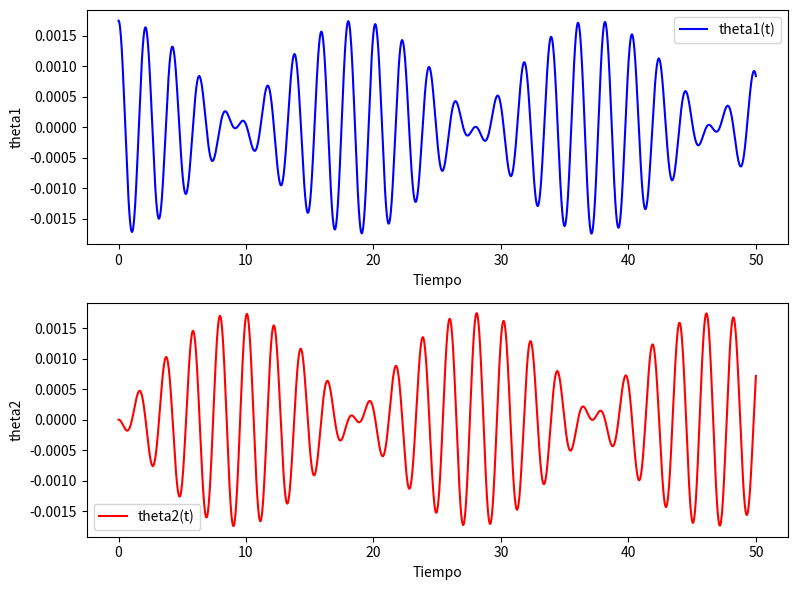
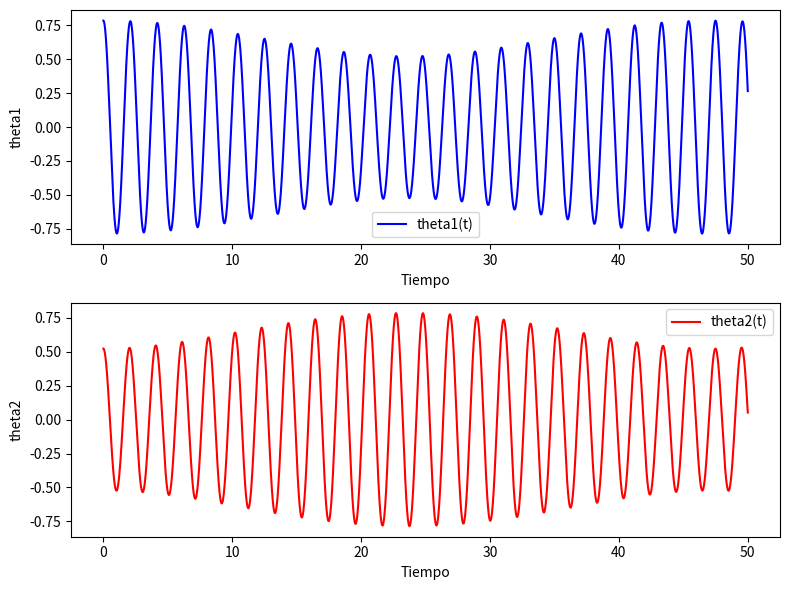
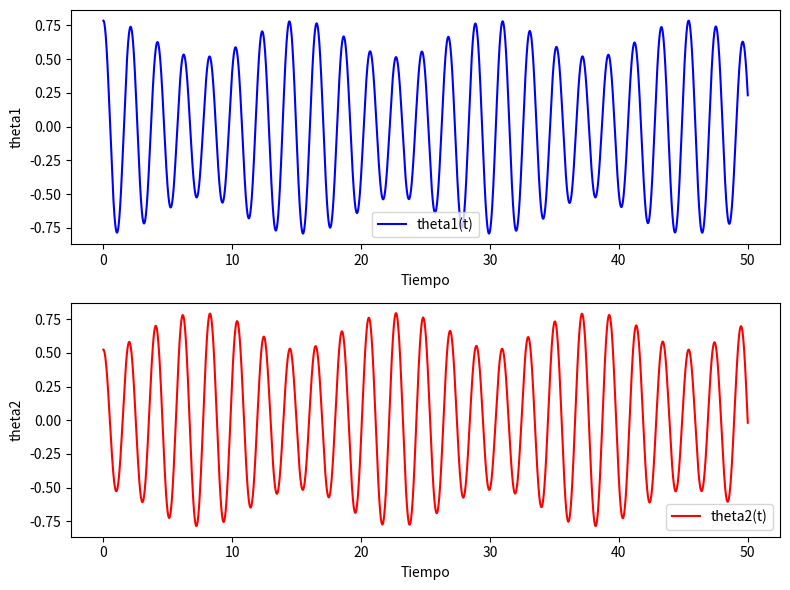
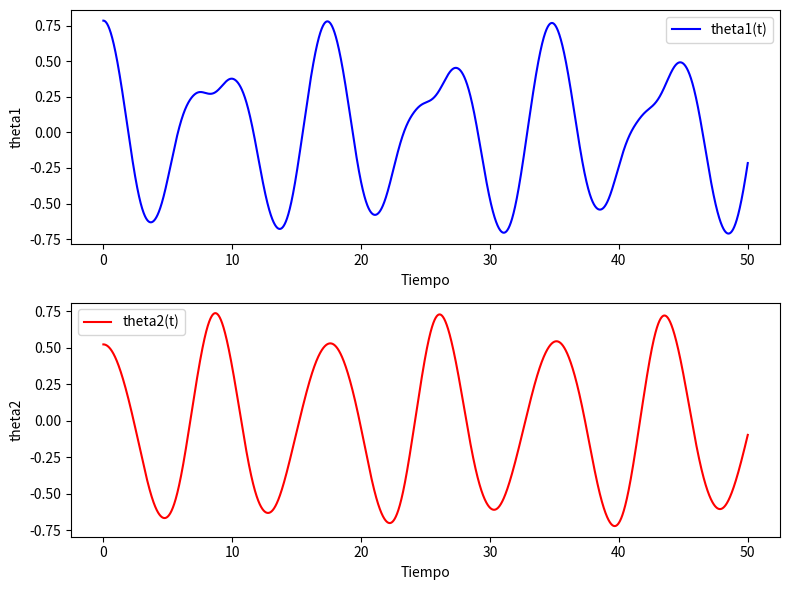
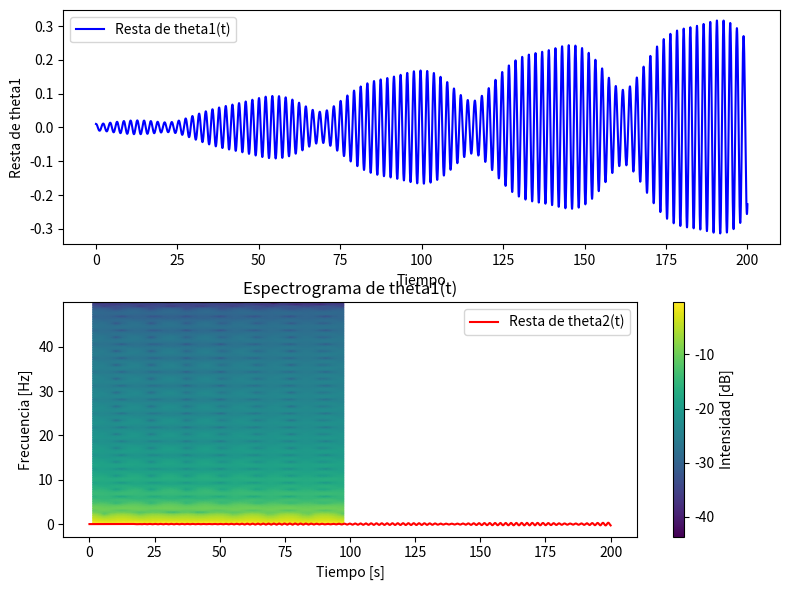
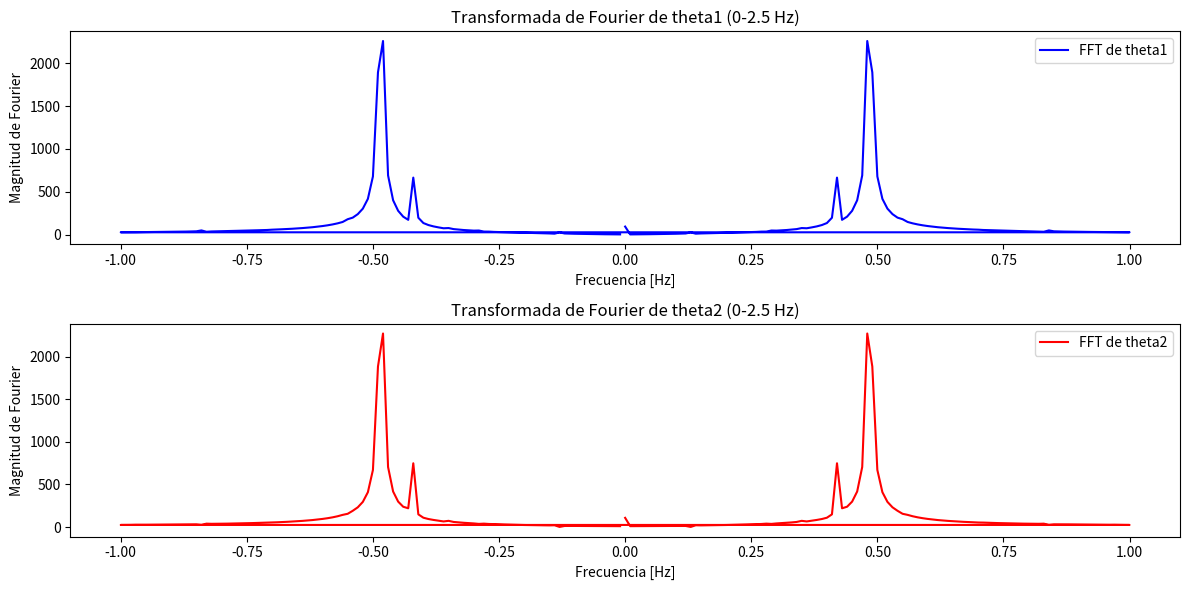
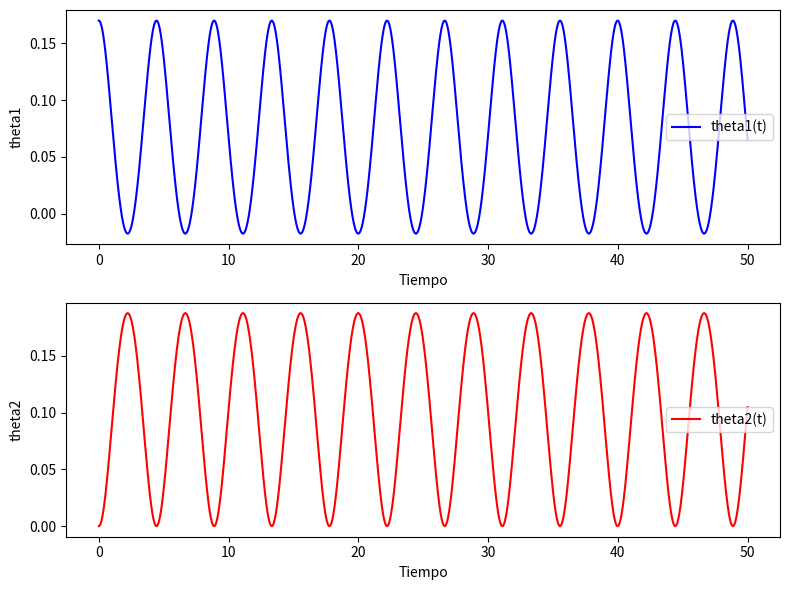
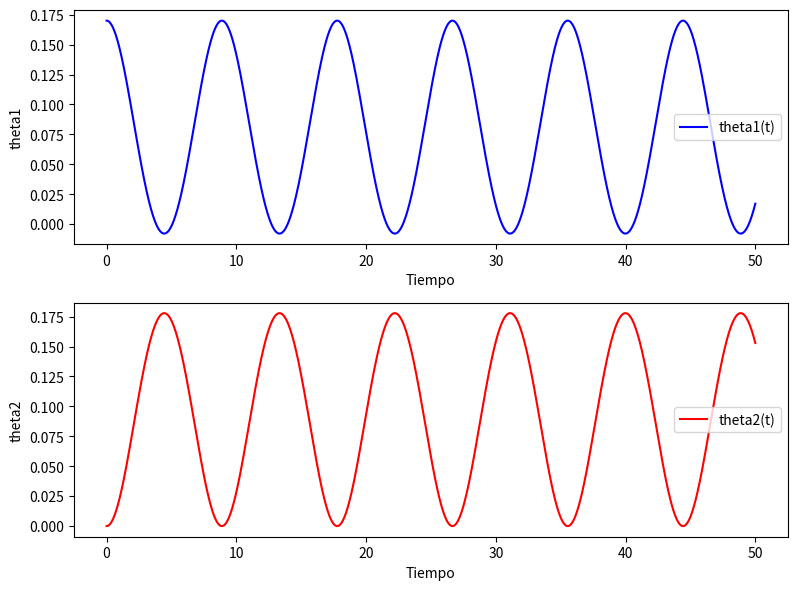
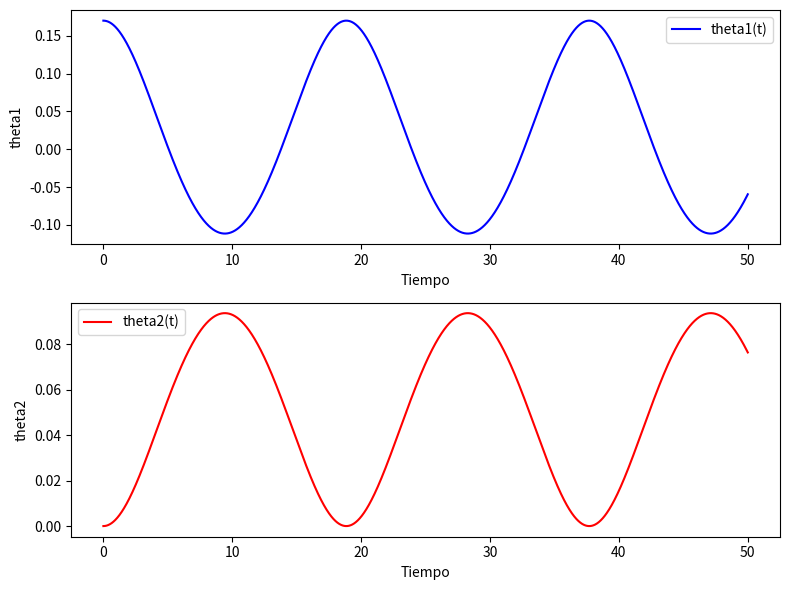
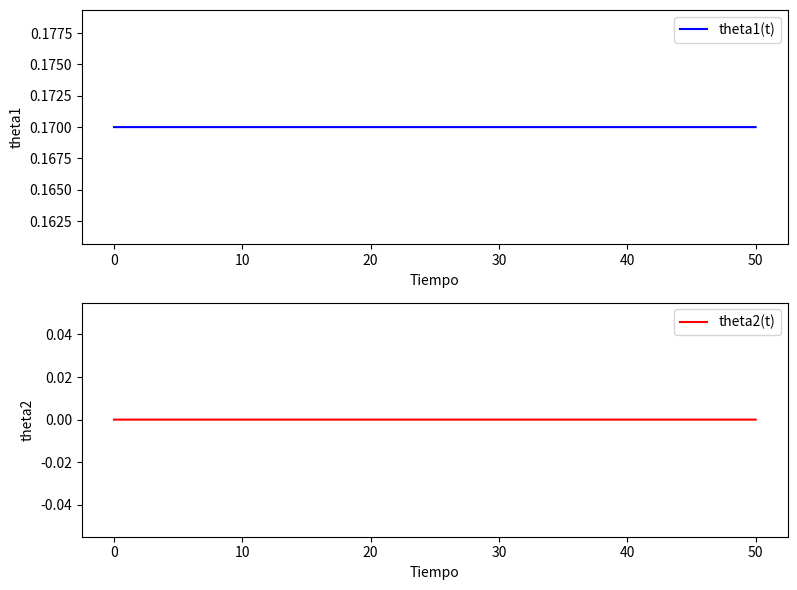
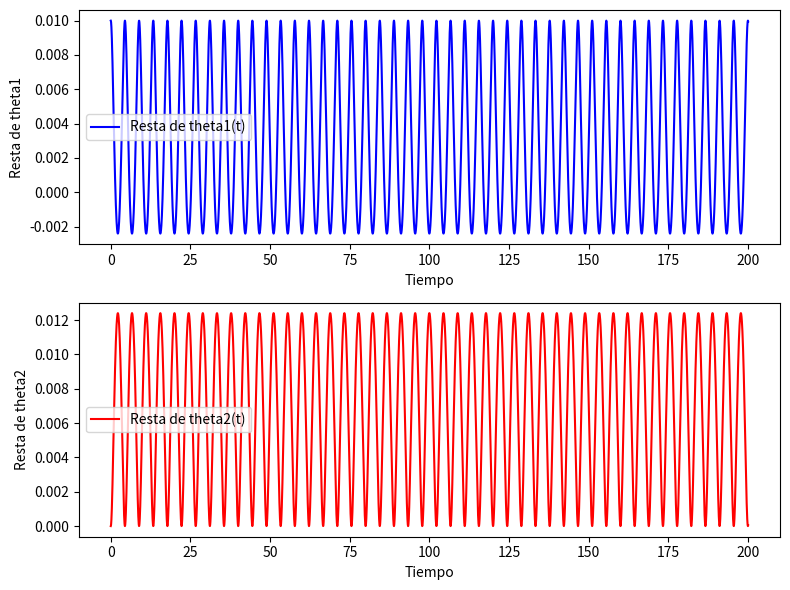
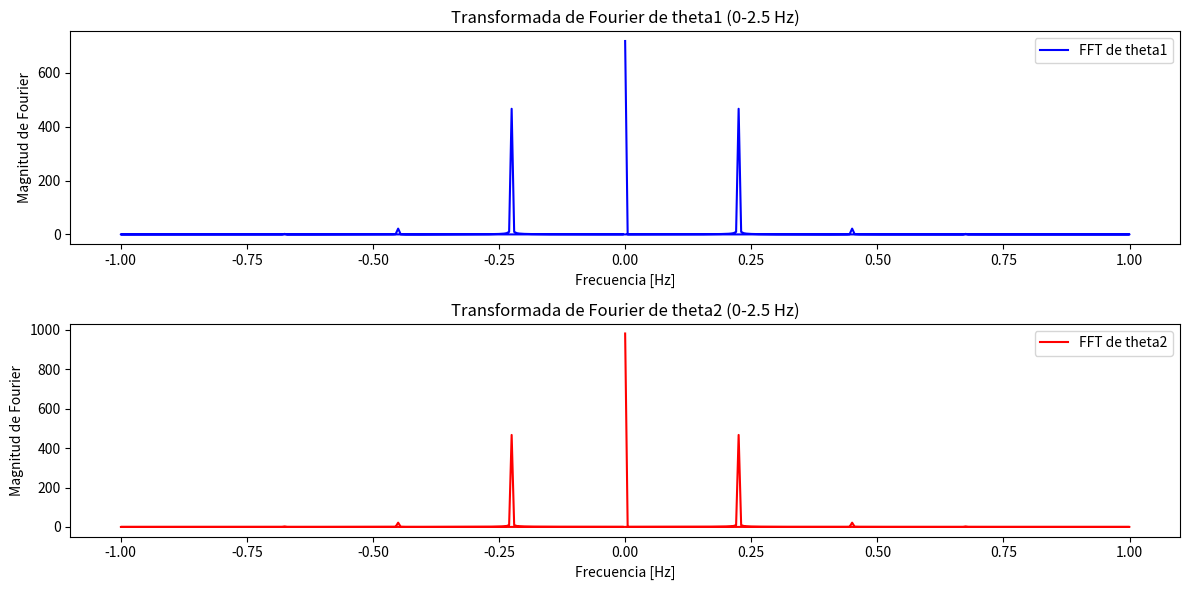

The matplotlib source for these figures, in order:
# -*- coding: utf-8 -*-
"""Pendulo acomplados.ipynb

Automatically generated by Colab.

Original file is located at
    https://colab.research.google.com/drive/1iqyJispMjEyAyLsEFppySqwK1_soajAh

**Solucion sistema base (Cualquier angulo)**
"""

import numpy as np
from scipy.integrate import odeint
import matplotlib.pyplot as plt
from matplotlib.animation import FuncAnimation

def sistema(y, t):

    a = 1
    l = 1.0
    k = 1
    m = 1
    g = 9.81
    theta1, theta2, w1, w2 = y


    dtheta1dt = w1
    dtheta2dt = w2
    dw1dt = (-(k*l*l*np.sin(theta1-theta2))+(k*a*l*np.cos(theta1))+((k*a*((l*l*np.sin(theta1-theta2))-(a*l*np.cos(theta1))))/(np.sqrt((a*a)+(2*l*l)-(2*l*l*np.cos(theta1-theta2)+(2*a*l*(np.sin(theta2)-np.sin(theta1)))))))-(m*g*l*np.sin(theta1)))/(m*l*l)  # Ejemplo: ecuación para r1 (cambiar con f_1)
    dw2dt = ((k*l*l*np.sin(theta1-theta2))-(k*a*l*np.cos(theta2))+((k*a*((-l*l*np.sin(theta1-theta2))+(a*l*np.cos(theta2))))/(np.sqrt((a*a)+(2*l*l)-(2*l*l*np.cos(theta1-theta2)+(2*a*l*(np.sin(theta2)-np.sin(theta1)))))))-(m*g*l*np.sin(theta2)))/(m*l*l)  # Ejemplo: ecuación para theta1 (cambiar con f_2)

    return [dtheta1dt, dtheta2dt, dw1dt, dw2dt]


theta1_0 = 0.00174533
theta2_0 = 0
w1_0 = 0
w2_0 = 0

y0 = [theta1_0, theta2_0, w1_0, w2_0]


t = np.linspace(0,50, 10000)


sol = odeint(sistema, y0, t)


theta1_sol = sol[:, 0]
theta2_sol = sol[:, 1]


# Crear subplots
fig, axs = plt.subplots(2, 1, figsize=(8, 6))

# Graficar theta1(t)
axs[0].plot(t, theta1_sol, label='theta1(t)', color='b')
axs[0].set_xlabel('Tiempo')
axs[0].set_ylabel('theta1')
axs[0].legend()

# Graficar theta2(t)
axs[1].plot(t, theta2_sol, label='theta2(t)', color='r')
axs[1].set_xlabel('Tiempo')
axs[1].set_ylabel('theta2')
axs[1].legend()

# Mostrar gráfico
plt.tight_layout()
plt.show()

"""**Solucion sistema resorte por mitad (Cualquier angulo)**

---


"""

import numpy as np
from scipy.integrate import odeint
import matplotlib.pyplot as plt
from matplotlib.animation import FuncAnimation

def sistema(y, t):

    a = 1
    l = 1.0
    k = 1
    m = 1
    g = 9.81
    theta1, theta2, w1, w2 = y


    dtheta1dt = w1
    dtheta2dt = w2
    dw1dt = (-(1/4)*k*l*l*np.sin(theta1-theta2))+((1/2)*k*a*l*np.cos(theta1))+((k*a*(((1/2)*l*l*np.sin(theta1-theta2))-(a*l*np.cos(theta1))))/(2*np.sqrt((a*a)+((1/2)*l*l)-((1/2)*l*l*np.cos(theta1-theta2)+(a*l*(np.sin(theta2)-np.sin(theta1)))))))-(m*g*l*np.sin(theta1))/(m*l*l)  # Ejemplo: ecuación para r1 (cambiar con f_1)
    dw2dt = ((1/4)*k*l*l*np.sin(theta1-theta2))-((1/2)*k*a*l*np.cos(theta2))+((k*a*((-(1/2)*l*l*np.sin(theta1-theta2))+(a*l*np.cos(theta2))))/(2*np.sqrt((a*a)+((1/2)*l*l)-((1/2)*l*l*np.cos(theta1-theta2)+(a*l*(np.sin(theta2)-np.sin(theta1)))))))-(m*g*l*np.sin(theta2))/(m*l*l)  # Ejemplo: ecuación para theta1 (cambiar con f_2)

    return [dtheta1dt, dtheta2dt, dw1dt, dw2dt]


theta1_0 = (np.pi/4)
theta2_0 = np.pi/6
w1_0 = 0
w2_0 = 0

y0 = [theta1_0, theta2_0, w1_0, w2_0]


t = np.linspace(0,50, 10000)


sol = odeint(sistema, y0, t)


theta1_sol = sol[:, 0]
theta2_sol = sol[:, 1]
# Crear subplots
fig, axs = plt.subplots(2, 1, figsize=(8, 6))

# Graficar theta1(t)
axs[0].plot(t, theta1_sol, label='theta1(t)', color='b')
axs[0].set_xlabel('Tiempo')
axs[0].set_ylabel('theta1')
axs[0].legend()

# Graficar theta2(t)
axs[1].plot(t, theta2_sol, label='theta2(t)', color='r')
axs[1].set_xlabel('Tiempo')
axs[1].set_ylabel('theta2')
axs[1].legend()

# Mostrar gráfico
plt.tight_layout()
plt.show()

"""**Solucion sistema masas distintas (cualquier angulo)**"""

import numpy as np
from scipy.integrate import odeint
import matplotlib.pyplot as plt
from matplotlib.animation import FuncAnimation

def sistema(y, t):

    a = 1
    l = 1.0
    k = 1
    m1 =1
    m2=1
    g = 9.81
    theta1, theta2, w1, w2 = y


    dtheta1dt = w1
    dtheta2dt = w2
    dw1dt = (-(k*l*l*np.sin(theta1-theta2))+(k*a*l*np.cos(theta1))+((k*a*((l*l*np.sin(theta1-theta2))-(a*l*np.cos(theta1))))/(np.sqrt((a*a)+(2*l*l)-(2*l*l*np.cos(theta1-theta2)+(2*a*l*(np.sin(theta2)-np.sin(theta1)))))))-(m1*g*l*np.sin(theta1)))/(m1*l*l)  # Ejemplo: ecuación para r1 (cambiar con f_1)
    dw2dt = ((k*l*l*np.sin(theta1-theta2))-(k*a*l*np.cos(theta2))+((k*a*((-l*l*np.sin(theta1-theta2))+(a*l*np.cos(theta2))))/(np.sqrt((a*a)+(2*l*l)-(2*l*l*np.cos(theta1-theta2)+(2*a*l*(np.sin(theta2)-np.sin(theta1)))))))-(m2*g*l*np.sin(theta2)))/(m2*l*l)  # Ejemplo: ecuación para theta1 (cambiar con f_2)

    return [dtheta1dt, dtheta2dt, dw1dt, dw2dt]


theta1_0 = (np.pi/4)
theta2_0 = np.pi/6
w1_0 = 0
w2_0 = 0

y0 = [theta1_0, theta2_0, w1_0, w2_0]


t = np.linspace(0,50, 10000)


sol = odeint(sistema, y0, t)


theta1_sol = sol[:, 0]
theta2_sol = sol[:, 1]


# Crear subplots
fig, axs = plt.subplots(2, 1, figsize=(8, 6))

# Graficar theta1(t)
axs[0].plot(t, theta1_sol, label='theta1(t)', color='b')
axs[0].set_xlabel('Tiempo')
axs[0].set_ylabel('theta1')
axs[0].legend()

# Graficar theta2(t)
axs[1].plot(t, theta2_sol, label='theta2(t)', color='r')
axs[1].set_xlabel('Tiempo')
axs[1].set_ylabel('theta2')
axs[1].legend()

# Mostrar gráfico
plt.tight_layout()
plt.show()

"""**Solucion sistemas largos distintos (Caulquier angulo)**"""

import numpy as np
from scipy.integrate import odeint
import matplotlib.pyplot as plt
from matplotlib.animation import FuncAnimation

def sistema(y, t):

    a = 1
    l1 = 15
    l2= 20
    k = 1
    m = 1
    g = 9.81
    theta1, theta2, w1, w2 = y

    term1=-k*l1*l2*np.sin(theta1-theta2)+a*k*l1*np.cos(theta1)-m*l1*g*np.sin(theta1)
    term2=(l1*l2*np.sin(theta1-theta2)-a*l1*np.cos(theta1))/(np.sqrt((a*a)+(l1*l1)+(l2*l2)-2*l1*l2*np.cos(theta1-theta2)+2*a*l2*(np.sin(theta2))-2*a*l1*np.sin(theta1)))
    c=(k*np.sqrt((a*a)+((l1-l2)*(l1-l2))))

    term3=k*l1*l2*np.sin(theta1-theta2)-a*k*l2*np.cos(theta2)-m*l2*g*np.sin(theta2)
    term4=(-l1*l2*np.sin(theta1-theta2)+a*l2*np.cos(theta2))/(np.sqrt((a*a)+(l1*l1)+(l2*l2)-2*l1*l2*np.cos(theta1-theta2)+2*a*l2*(np.sin(theta2))-2*a*l1*np.sin(theta1)))

    dtheta1dt = w1
    dtheta2dt = w2
    dw1dt = (term1+c*term2)/(m*l1*l1)
    dw2dt = (term3+c*term4)/(m*l2*l2)

    return [dtheta1dt, dtheta2dt, dw1dt, dw2dt]


theta1_0 = (np.pi/4)
theta2_0 = np.pi/6
w1_0 = 0
w2_0 = 0

y0 = [theta1_0, theta2_0, w1_0, w2_0]


t = np.linspace(0,50, 10000)


sol = odeint(sistema, y0, t)


theta1_sol = sol[:, 0]
theta2_sol = sol[:, 1]


# Crear subplots
fig, axs = plt.subplots(2, 1, figsize=(8, 6))

# Graficar theta1(t)
axs[0].plot(t, theta1_sol, label='theta1(t)', color='b')
axs[0].set_xlabel('Tiempo')
axs[0].set_ylabel('theta1')
axs[0].legend()

# Graficar theta2(t)
axs[1].plot(t, theta2_sol, label='theta2(t)', color='r')
axs[1].set_xlabel('Tiempo')
axs[1].set_ylabel('theta2')
axs[1].legend()

# Mostrar gráfico
plt.tight_layout()
plt.show()

"""**Analisis de caos (cualquier angulo)**"""

import numpy as np
from scipy.integrate import odeint
import matplotlib.pyplot as plt

def sistema(y, t):
    a = 1
    l = 1.0
    k = 1
    m = 1
    g = 9.81
    theta1, theta2, w1, w2 = y

    dtheta1dt = w1
    dtheta2dt = w2
    dw1dt = (-(k*l*l*np.sin(theta1-theta2))+(k*a*l*np.cos(theta1)) +
             (k*a*((l*l*np.sin(theta1-theta2)) - (a*l*np.cos(theta1)))) /
             (np.sqrt((a*a) + (2*l*l) - (2*l*l*np.cos(theta1-theta2)) +
             (2*a*l*(np.sin(theta2) - np.sin(theta1))))) -
             (m*g*l*np.sin(theta1))) / (m*l*l)
    dw2dt = ((k*l*l*np.sin(theta1-theta2)) - (k*a*l*np.cos(theta2)) +
             (k*a*((-l*l*np.sin(theta1-theta2)) + (a*l*np.cos(theta2)))) /
             (np.sqrt((a*a) + (2*l*l) - (2*l*l*np.cos(theta1-theta2)) +
             (2*a*l*(np.sin(theta2) - np.sin(theta1))))) -
             (m*g*l*np.sin(theta2))) / (m*l*l)

    return [dtheta1dt, dtheta2dt, dw1dt, dw2dt]

# Primer conjunto de condiciones iniciales
theta1_0_1 = np.pi / 4 +0.01
theta2_0_1 = np.pi / 6
w1_0_1 = 0
w2_0_1 = 0
y0_1 = [theta1_0_1, theta2_0_1, w1_0_1, w2_0_1]

# Segundo conjunto de condiciones iniciales
theta1_0_2 = (np.pi /4)
theta2_0_2 = np.pi / 6
w1_0_2 = 0
w2_0_2 = 0
y0_2 = [theta1_0_2, theta2_0_2, w1_0_2, w2_0_2]

t = np.linspace(0, 200, 10000)

# Resolver el sistema para ambos conjuntos de condiciones iniciales
sol_1 = odeint(sistema, y0_1, t)
sol_2 = odeint(sistema, y0_2, t)

# Obtener las soluciones
theta1_sol_1 = sol_1[:, 0]
theta2_sol_1 = sol_1[:, 1]
theta1_sol_2 = sol_2[:, 0]
theta2_sol_2 = sol_2[:, 1]

# Calcular la resta de las soluciones
theta1_diff = theta1_sol_1 - theta1_sol_2
theta2_diff = theta2_sol_1 - theta2_sol_2

# Crear subplots
fig, axs = plt.subplots(2, 1, figsize=(8, 6))

# Graficar la resta de theta1(t)
axs[0].plot(t, theta1_diff, label='Resta de theta1(t)', color='b')
axs[0].set_xlabel('Tiempo')
axs[0].set_ylabel('Resta de theta1')
axs[0].legend()

# Graficar la resta de theta2(t)
axs[1].plot(t, theta2_diff, label='Resta de theta2(t)', color='r')
axs[1].set_xlabel('Tiempo')
axs[1].set_ylabel('Resta de theta2')
axs[1].legend()

# Mostrar gráfico
plt.tight_layout()
plt.show()

"""**Espectograma (cualquier angulo)**"""

import numpy as np
from scipy.integrate import odeint
import matplotlib.pyplot as plt
from scipy.signal import spectrogram

# Definir el sistema de ecuaciones
def sistema(y, t):
    a = 1
    l = 1.0
    k = 1
    m = 1
    g = 9.81
    theta1, theta2, w1, w2 = y

    dtheta1dt = w1
    dtheta2dt = w2
    dw1dt = (-(k*l*l*np.sin(theta1-theta2))+(k*a*l*np.cos(theta1))+
            ((k*a*((l*l*np.sin(theta1-theta2))-(a*l*np.cos(theta1))))/
            (np.sqrt((a*a)+(2*l*l)-(2*l*l*np.cos(theta1-theta2)+(2*a*l*(np.sin(theta2)-np.sin(theta1)))))))-
            (m*g*l*np.sin(theta1)))/(m*l*l)
    dw2dt = ((k*l*l*np.sin(theta1-theta2))-(k*a*l*np.cos(theta2))+
            ((k*a*((-l*l*np.sin(theta1-theta2))+(a*l*np.cos(theta2))))/
            (np.sqrt((a*a)+(2*l*l)-(2*l*l*np.cos(theta1-theta2)+(2*a*l*(np.sin(theta2)-np.sin(theta1)))))))-
            (m*g*l*np.sin(theta2)))/(m*l*l)

    return [dtheta1dt, dtheta2dt, dw1dt, dw2dt]

# Condiciones iniciales
theta1_0 = np.pi/4
theta2_0 = np.pi/6
w1_0 = 0
w2_0 = 0
y0 = [theta1_0, theta2_0, w1_0, w2_0]

# Tiempo
t = np.linspace(0, 100, 10000)

# Resolver el sistema
sol = odeint(sistema, y0, t)
theta1_sol = sol[:, 0]

# Generar el espectrograma
frequencies, times, Sxx = spectrogram(theta1_sol, fs=1/(t[1]-t[0]), nperseg=256)

# Graficar el espectrograma
plt.pcolormesh(times, frequencies, np.log(Sxx), shading='gouraud')
plt.ylabel('Frecuencia [Hz]')
plt.xlabel('Tiempo [s]')
plt.title('Espectrograma de theta1(t)')
plt.colorbar(label='Intensidad [dB]')
plt.show()

"""**Transformada de fourier (cualquier angulo)**"""

import numpy as np
from scipy.integrate import odeint
import matplotlib.pyplot as plt

# Definir el sistema de ecuaciones (mismo que antes)
def sistema(y, t):
    a = 1
    l = 1.0
    k = 1
    m = 1
    g = 9.81
    theta1, theta2, w1, w2 = y

    dtheta1dt = w1
    dtheta2dt = w2
    dw1dt = (-(k*l*l*np.sin(theta1-theta2))+(k*a*l*np.cos(theta1))+
            ((k*a*((l*l*np.sin(theta1-theta2))-(a*l*np.cos(theta1))))/
            (np.sqrt((a*a)+(2*l*l)-(2*l*l*np.cos(theta1-theta2)+(2*a*l*(np.sin(theta2)-np.sin(theta1)))))))-
            (m*g*l*np.sin(theta1)))/(m*l*l)
    dw2dt = ((k*l*l*np.sin(theta1-theta2))-(k*a*l*np.cos(theta2))+
            ((k*a*((-l*l*np.sin(theta1-theta2))+(a*l*np.cos(theta2))))/
            (np.sqrt((a*a)+(2*l*l)-(2*l*l*np.cos(theta1-theta2)+(2*a*l*(np.sin(theta2)-np.sin(theta1)))))))-
            (m*g*l*np.sin(theta2)))/(m*l*l)

    return [dtheta1dt, dtheta2dt, dw1dt, dw2dt]

# Condiciones iniciales
theta1_0 = np.pi / 4
theta2_0 = np.pi / 6
w1_0 = 0
w2_0 = 0
y0 = [theta1_0, theta2_0, w1_0, w2_0]

# Tiempo
t = np.linspace(0, 100, 10000)

# Resolver el sistema
sol = odeint(sistema, y0, t)
theta1_sol = sol[:, 0]
theta2_sol = sol[:, 1]

# Realizar la Transformada de Fourier
N = len(theta1_sol)
dt = t[1] - t[0]  # Intervalo de tiempo
frequencies = np.fft.fftfreq(N, dt)
theta1_fft = np.fft.fft(theta1_sol)
theta2_fft = np.fft.fft(theta2_sol)

# Filtrar solo las frecuencias hasta 2.5 Hz
freq_limit = 1
mask = np.abs(frequencies) <= freq_limit

# Graficar la magnitud de la Transformada de Fourier para theta1 y theta2
plt.figure(figsize=(12, 6))

# Gráfico para theta1
plt.subplot(2, 1, 1)
plt.plot(frequencies[mask], np.abs(theta1_fft)[mask], label='FFT de theta1', color='b')
plt.xlabel('Frecuencia [Hz]')
plt.ylabel('Magnitud de Fourier')
plt.title('Transformada de Fourier de theta1 (0-2.5 Hz)')
plt.legend()

# Gráfico para theta2
plt.subplot(2, 1, 2)
plt.plot(frequencies[mask], np.abs(theta2_fft)[mask], label='FFT de theta2', color='r')
plt.xlabel('Frecuencia [Hz]')
plt.ylabel('Magnitud de Fourier')
plt.title('Transformada de Fourier de theta2 (0-2.5 Hz)')
plt.legend()

plt.tight_layout()
plt.show()

"""**Sistema base(angulos pequeños)**"""

import numpy as np
from scipy.integrate import odeint
import matplotlib.pyplot as plt
from matplotlib.animation import FuncAnimation

def sistema(y, t):

    a = 1
    l = 1.0
    k = 1
    m = 1
    g = 9.81
    theta1, theta2, w1, w2 = y


    dtheta1dt = w1
    dtheta2dt = w2
    dw1dt = (a*l*k-(k*a*a*l)/(np.sqrt(a*a+2*a*l*(theta2-theta1))))/(m*l*l)
    dw2dt = (-a*l*k+(k*a*a*l)/(np.sqrt(a*a+2*a*l*(theta2-theta1))))/(m*l*l)
    return [dtheta1dt, dtheta2dt, dw1dt, dw2dt]


theta1_0 = 0.17
theta2_0 = 0
w1_0 = 0
w2_0 = 0

y0 = [theta1_0, theta2_0, w1_0, w2_0]


t = np.linspace(0,50, 10000)


sol = odeint(sistema, y0, t)


theta1_sol = sol[:, 0]
theta2_sol = sol[:, 1]


# Crear subplots
fig, axs = plt.subplots(2, 1, figsize=(8, 6))

# Graficar theta1(t)
axs[0].plot(t, theta1_sol, label='theta1(t)', color='b')
axs[0].set_xlabel('Tiempo')
axs[0].set_ylabel('theta1')
axs[0].legend()

# Graficar theta2(t)
axs[1].plot(t, theta2_sol, label='theta2(t)', color='r')
axs[1].set_xlabel('Tiempo')
axs[1].set_ylabel('theta2')
axs[1].legend()

# Mostrar gráfico
plt.tight_layout()
plt.show()

"""**Sistema resorte en el medio (angulos pequeños)**"""

import numpy as np
from scipy.integrate import odeint
import matplotlib.pyplot as plt
from matplotlib.animation import FuncAnimation

def sistema(y, t):

    a = 1
    l = 1.0
    k = 1
    m = 1
    g = 9.81
    theta1, theta2, w1, w2 = y


    dtheta1dt = w1
    dtheta2dt = w2
    dw1dt = ((a*l*k)/2-(k*a*a*l)/(2*(np.sqrt(a*a+a*l*(theta2-theta1)))))/(m*l*l)
    dw2dt = (-(a*l*k)/2+(k*a*a*l)/(2*(np.sqrt(a*a+a*l*(theta2-theta1)))))/(m*l*l)
    return [dtheta1dt, dtheta2dt, dw1dt, dw2dt]


theta1_0 = 0.17
theta2_0 = 0
w1_0 = 0
w2_0 = 0

y0 = [theta1_0, theta2_0, w1_0, w2_0]


t = np.linspace(0,50, 10000)


sol = odeint(sistema, y0, t)


theta1_sol = sol[:, 0]
theta2_sol = sol[:, 1]


# Crear subplots
fig, axs = plt.subplots(2, 1, figsize=(8, 6))

# Graficar theta1(t)
axs[0].plot(t, theta1_sol, label='theta1(t)', color='b')
axs[0].set_xlabel('Tiempo')
axs[0].set_ylabel('theta1')
axs[0].legend()

# Graficar theta2(t)
axs[1].plot(t, theta2_sol, label='theta2(t)', color='r')
axs[1].set_xlabel('Tiempo')
axs[1].set_ylabel('theta2')
axs[1].legend()

# Mostrar gráfico
plt.tight_layout()
plt.show()

"""****Solucion sistema masas distintas (angulos pequeños)**"""

import numpy as np
from scipy.integrate import odeint
import matplotlib.pyplot as plt
from matplotlib.animation import FuncAnimation

def sistema(y, t):

    a = 1
    l = 1.0
    k = 1
    m1 = 12
    m2=36
    g = 9.81
    theta1, theta2, w1, w2 = y


    dtheta1dt = w1
    dtheta2dt = w2
    dw1dt = (a*l*k-(k*a*a*l)/(np.sqrt(a*a+2*a*l*(theta2-theta1))))/(m1*l*l)
    dw2dt = (-a*l*k+(k*a*a*l)/(np.sqrt(a*a+2*a*l*(theta2-theta1))))/(m2*l*l)
    return [dtheta1dt, dtheta2dt, dw1dt, dw2dt]


theta1_0 = 0.17
theta2_0 = 0
w1_0 = 0
w2_0 = 0

y0 = [theta1_0, theta2_0, w1_0, w2_0]


t = np.linspace(0,50, 10000)


sol = odeint(sistema, y0, t)


theta1_sol = sol[:, 0]
theta2_sol = sol[:, 1]


# Crear subplots
fig, axs = plt.subplots(2, 1, figsize=(8, 6))

# Graficar theta1(t)
axs[0].plot(t, theta1_sol, label='theta1(t)', color='b')
axs[0].set_xlabel('Tiempo')
axs[0].set_ylabel('theta1')
axs[0].legend()

# Graficar theta2(t)
axs[1].plot(t, theta2_sol, label='theta2(t)', color='r')
axs[1].set_xlabel('Tiempo')
axs[1].set_ylabel('theta2')
axs[1].legend()

# Mostrar gráfico
plt.tight_layout()
plt.show()

"""**Solucion largos distintos (angulos pequeños)**"""

import numpy as np
from scipy.integrate import odeint
import matplotlib.pyplot as plt
from matplotlib.animation import FuncAnimation

def sistema(y, t):

    a = 1
    l1= 1.0
    l2=1
    k = 1
    m=1
    g = 9.81
    theta1, theta2, w1, w2 = y


    dtheta1dt = w1
    dtheta2dt = w2

    numerator1 = (a * l1 * k - ((np.sqrt(a**2 + (l1 - l2)**2) * k * a * l1))/(np.sqrt((l1 - l2)**2 + 2 * a * l2 * theta2 - 2 * a * l1 * theta2 + a**2)))
    numerator2 = (-a * l2 * k + ((np.sqrt(a**2 + (l1 - l2)**2) * k * a * l2))/(np.sqrt((l1 - l2)**2 + 2 * a * l2 * theta2 - 2 * a * l1 * theta2 + a**2)))

    dw2dt = numerator1 / (m * l2**2)
    dw1dt = numerator2 / (m * l1**2)

    return [dtheta1dt, dtheta2dt, dw1dt, dw2dt]


theta1_0 = 0.17
theta2_0 = 0
w1_0 = 0
w2_0 = 0

y0 = [theta1_0, theta2_0, w1_0, w2_0]


t = np.linspace(0,50, 10000)


sol = odeint(sistema, y0, t)


theta1_sol = sol[:, 0]
theta2_sol = sol[:, 1]


# Crear subplots
fig, axs = plt.subplots(2, 1, figsize=(8, 6))

# Graficar theta1(t)
axs[0].plot(t, theta1_sol, label='theta1(t)', color='b')
axs[0].set_xlabel('Tiempo')
axs[0].set_ylabel('theta1')
axs[0].legend()

# Graficar theta2(t)
axs[1].plot(t, theta2_sol, label='theta2(t)', color='r')
axs[1].set_xlabel('Tiempo')
axs[1].set_ylabel('theta2')
axs[1].legend()

# Mostrar gráfico
plt.tight_layout()
plt.show()

"""**Caos aproximacion**"""

import numpy as np
from scipy.integrate import odeint
import matplotlib.pyplot as plt
from matplotlib.animation import FuncAnimation

def sistema(y, t):

    a = 1
    l = 1.0
    k = 1
    m = 1
    g = 9.81
    theta1, theta2, w1, w2 = y


    dtheta1dt = w1
    dtheta2dt = w2
    dw1dt = (a*l*k-(k*a*a*l)/(np.sqrt(a*a+2*a*l*(theta2-theta1))))/(m*l*l)
    dw2dt = (-a*l*k+(k*a*a*l)/(np.sqrt(a*a+2*a*l*(theta2-theta1))))/(m*l*l)
    return [dtheta1dt, dtheta2dt, dw1dt, dw2dt]


# Primer conjunto de condiciones iniciales
theta1_0_1 = 0.17 +0.01
theta2_0_1 = 0
w1_0_1 = 0
w2_0_1 = 0
y0_1 = [theta1_0_1, theta2_0_1, w1_0_1, w2_0_1]

# Segundo conjunto de condiciones iniciales
theta1_0_2 = 0.17
theta2_0_2 = 0
w1_0_2 = 0
w2_0_2 = 0
y0_2 = [theta1_0_2, theta2_0_2, w1_0_2, w2_0_2]

t = np.linspace(0, 200, 10000)

# Resolver el sistema para ambos conjuntos de condiciones iniciales
sol_1 = odeint(sistema, y0_1, t)
sol_2 = odeint(sistema, y0_2, t)

# Obtener las soluciones
theta1_sol_1 = sol_1[:, 0]
theta2_sol_1 = sol_1[:, 1]
theta1_sol_2 = sol_2[:, 0]
theta2_sol_2 = sol_2[:, 1]

# Calcular la resta de las soluciones
theta1_diff = theta1_sol_1 - theta1_sol_2
theta2_diff = theta2_sol_1 - theta2_sol_2

# Crear subplots
fig, axs = plt.subplots(2, 1, figsize=(8, 6))

# Graficar la resta de theta1(t)
axs[0].plot(t, theta1_diff, label='Resta de theta1(t)', color='b')
axs[0].set_xlabel('Tiempo')
axs[0].set_ylabel('Resta de theta1')
axs[0].legend()

# Graficar la resta de theta2(t)
axs[1].plot(t, theta2_diff, label='Resta de theta2(t)', color='r')
axs[1].set_xlabel('Tiempo')
axs[1].set_ylabel('Resta de theta2')
axs[1].legend()

# Mostrar gráfico
plt.tight_layout()
plt.show()

"""**Fourier(angulos pequeños)**"""

import numpy as np
from scipy.integrate import odeint
import matplotlib.pyplot as plt
from matplotlib.animation import FuncAnimation

def sistema(y, t):

    a = 1
    l = 1.0
    k = 1
    m = 1
    g = 9.81
    theta1, theta2, w1, w2 = y


    dtheta1dt = w1
    dtheta2dt = w2
    dw1dt = (a*l*k-(k*a*a*l)/(np.sqrt(a*a+2*a*l*(theta2-theta1))))/(m*l*l)
    dw2dt = (-a*l*k+(k*a*a*l)/(np.sqrt(a*a+2*a*l*(theta2-theta1))))/(m*l*l)
    return [dtheta1dt, dtheta2dt, dw1dt, dw2dt]


theta1_0 = 0.17
theta2_0 = 0
w1_0 = 0
w2_0 = 0

y0 = [theta1_0, theta2_0, w1_0, w2_0]


t = np.linspace(0,200, 10000)


sol = odeint(sistema, y0, t)


theta1_sol = sol[:, 0]
theta2_sol = sol[:, 1]


# Realizar la Transformada de Fourier
N = len(theta1_sol)
dt = t[1] - t[0]  # Intervalo de tiempo
frequencies = np.fft.fftfreq(N, dt)
theta1_fft = np.fft.fft(theta1_sol)
theta2_fft = np.fft.fft(theta2_sol)

# Filtrar solo las frecuencias hasta 2.5 Hz
freq_limit = 1
mask = np.abs(frequencies) <= freq_limit

# Graficar la magnitud de la Transformada de Fourier para theta1 y theta2
plt.figure(figsize=(12, 6))

# Gráfico para theta1
plt.subplot(2, 1, 1)
plt.plot(frequencies[mask], np.abs(theta1_fft)[mask], label='FFT de theta1', color='b')
plt.xlabel('Frecuencia [Hz]')
plt.ylabel('Magnitud de Fourier')
plt.title('Transformada de Fourier de theta1 (0-2.5 Hz)')
plt.legend()

# Gráfico para theta2
plt.subplot(2, 1, 2)
plt.plot(frequencies[mask], np.abs(theta2_fft)[mask], label='FFT de theta2', color='r')
plt.xlabel('Frecuencia [Hz]')
plt.ylabel('Magnitud de Fourier')
plt.title('Transformada de Fourier de theta2 (0-2.5 Hz)')
plt.legend()

plt.tight_layout()
plt.show()